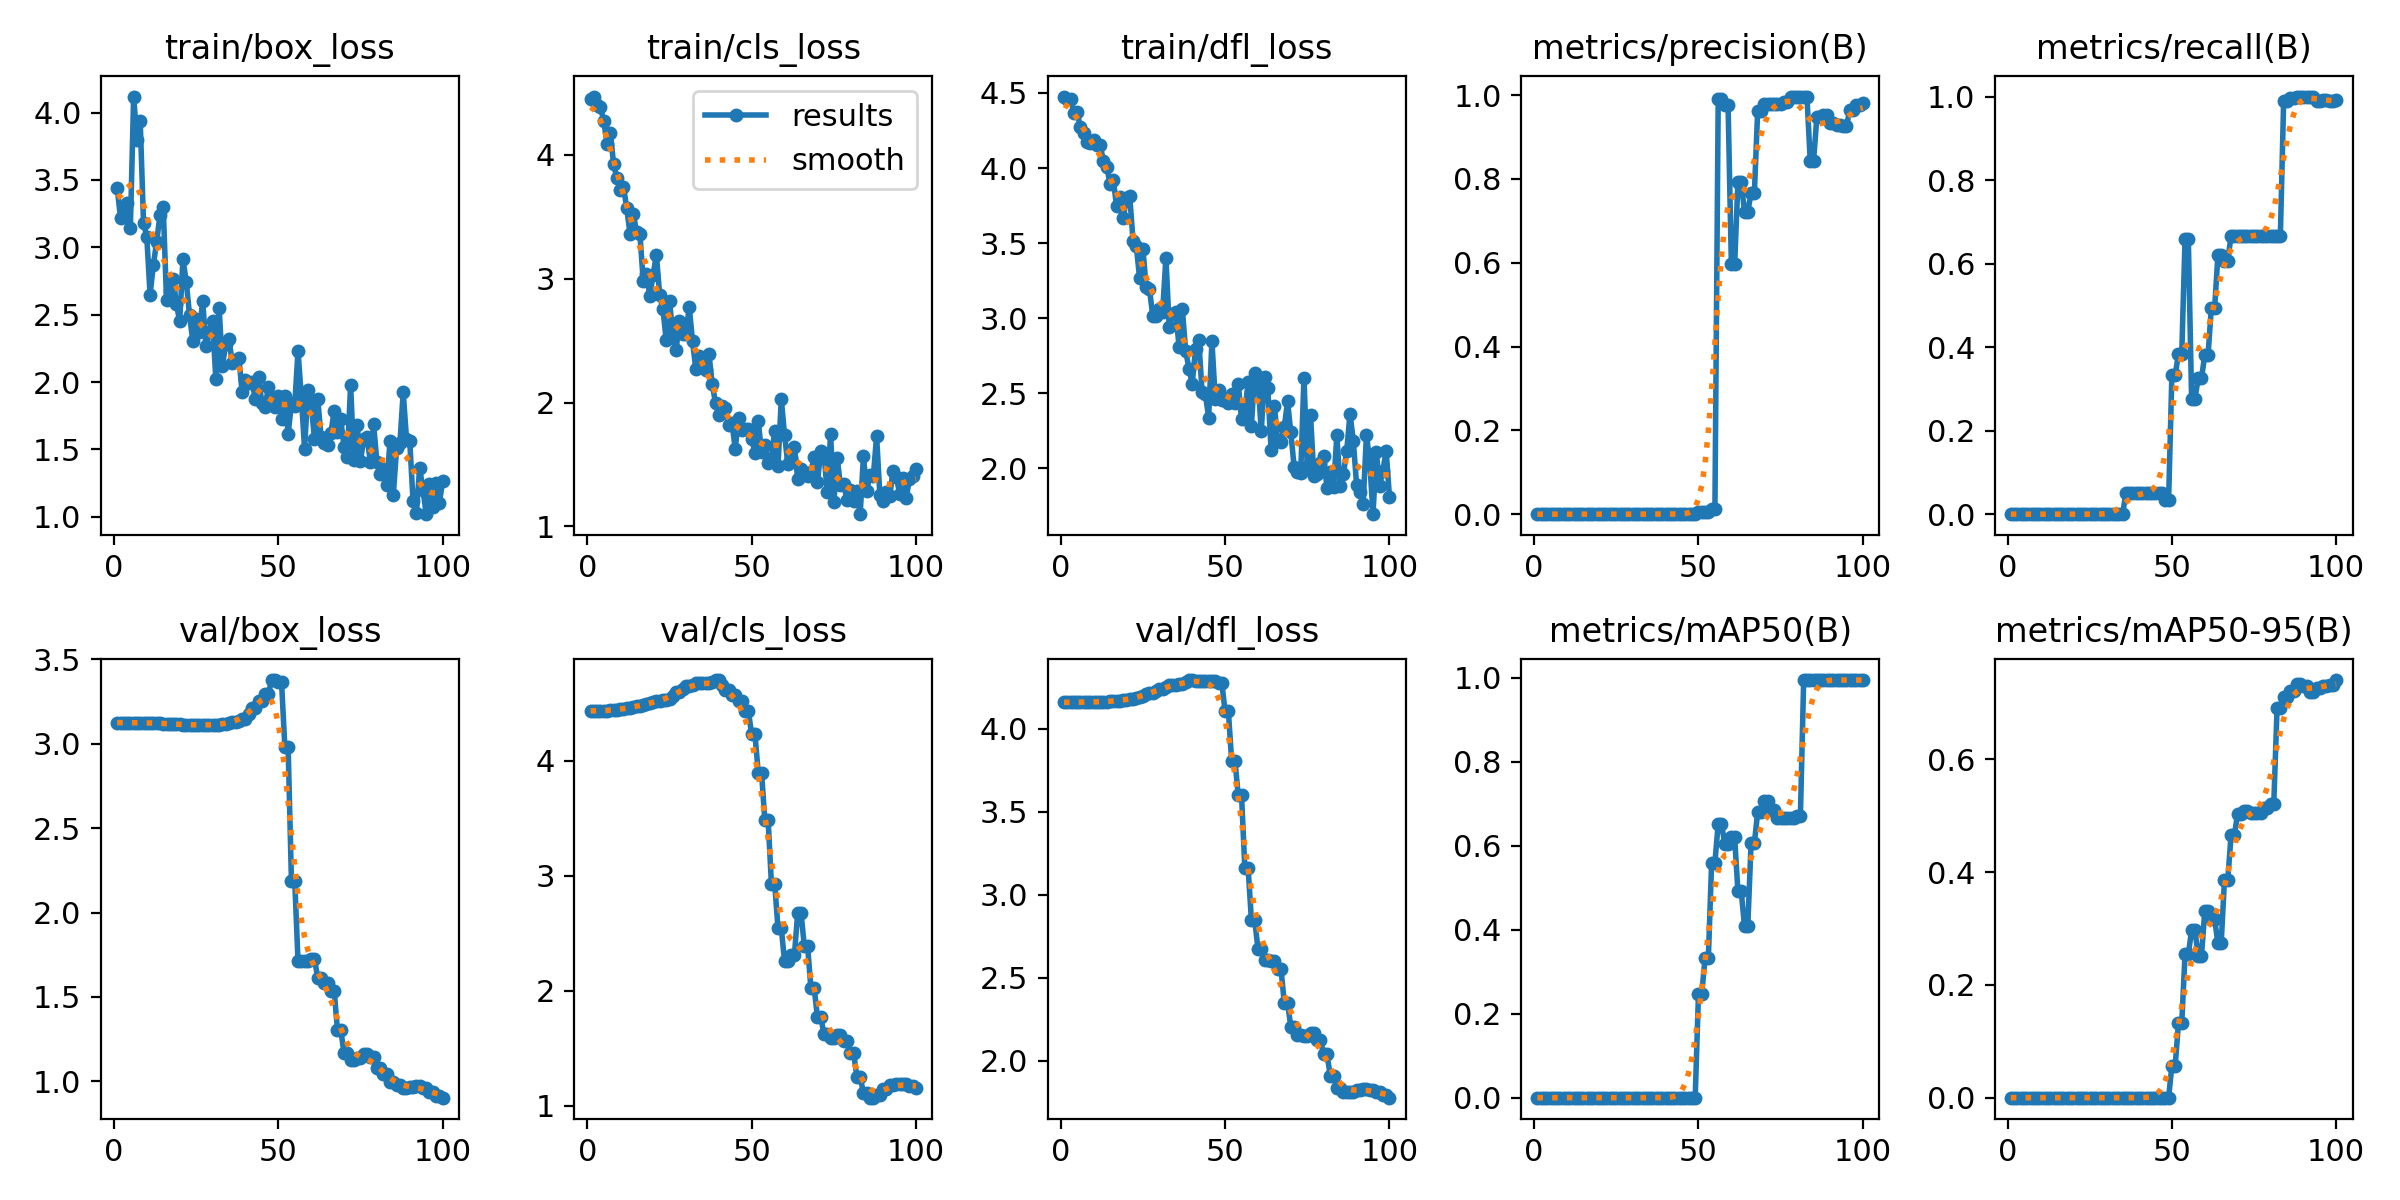

The file beside this chart, header and first rows:
epoch, train/box_loss, train/cls_loss, train/dfl_loss, metrics/precision(B), metrics/recall(B), metrics/mAP50(B), metrics/mAP50-95(B), val/box_loss, val/cls_loss, val/dfl_loss, lr/pg0, lr/pg1, lr/pg2
1, 3.442, 4.451, 4.476, 0, 0, 0, 0, 3.125, 4.433, 4.159, 1.429e-05, 1.429e-05, 1.429e-05
2, 3.219, 4.472, 4.459, 0, 0, 0, 0, 3.125, 4.433, 4.159, 4.2446e-05, 4.2446e-05, 4.2446e-05
3, 3.293, 4.404, 4.462, 0, 0, 0, 0, 3.125, 4.432, 4.159, 7.0035e-05, 7.0035e-05, 7.0035e-05
4, 3.328, 4.383, 4.368, 0, 0, 0, 0, 3.125, 4.432, 4.159, 9.7059e-05, 9.7059e-05, 9.7059e-05
5, 3.145, 4.276, 4.37, 0, 0, 0, 0, 3.125, 4.433, 4.16, 0.0001235, 0.0001235, 0.0001235
6, 4.119, 4.087, 4.271, 0, 0, 0, 0, 3.125, 4.435, 4.16, 0.0001494, 0.0001494, 0.0001494
7, 3.797, 4.18, 4.234, 0, 0, 0, 0, 3.125, 4.438, 4.16, 0.0001747, 0.0001747, 0.0001747
8, 3.935, 3.925, 4.175, 0, 0, 0, 0, 3.124, 4.441, 4.161, 0.0001995, 0.0001995, 0.0001995
9, 3.183, 3.814, 4.164, 0, 0, 0, 0, 3.124, 4.442, 4.161, 0.0002237, 0.0002237, 0.0002237
10, 3.077, 3.717, 4.189, 0, 0, 0, 0, 3.124, 4.446, 4.161, 0.0002473, 0.0002473, 0.0002473
11, 2.648, 3.744, 4.154, 0, 0, 0, 0, 3.124, 4.45, 4.162, 0.0002704, 0.0002704, 0.0002704
12, 2.872, 3.568, 4.152, 0, 0, 0, 0, 3.124, 4.454, 4.163, 0.0002929, 0.0002929, 0.0002929
13, 3.042, 3.362, 4.046, 0, 0, 0, 0, 3.123, 4.459, 4.163, 0.0003148, 0.0003148, 0.0003148
14, 3.237, 3.519, 4.01, 0, 0, 0, 0, 3.122, 4.465, 4.164, 0.0003362, 0.0003362, 0.0003362
15, 3.296, 3.378, 3.895, 0, 0, 0, 0, 3.119, 4.473, 4.165, 0.000357, 0.000357, 0.000357
16, 2.611, 3.361, 3.918, 0, 0, 0, 0, 3.119, 4.478, 4.166, 0.0003772, 0.0003772, 0.0003772
17, 2.673, 2.982, 3.745, 0, 0, 0, 0, 3.118, 4.484, 4.168, 0.0003969, 0.0003969, 0.0003969
18, 2.765, 3.037, 3.807, 0, 0, 0, 0, 3.117, 4.492, 4.169, 0.000416, 0.000416, 0.000416
19, 2.58, 2.861, 3.664, 0, 0, 0, 0, 3.116, 4.501, 4.171, 0.0004345, 0.0004345, 0.0004345
20, 2.451, 3.028, 3.803, 0, 0, 0, 0, 3.115, 4.509, 4.174, 0.0004525, 0.0004525, 0.0004525
21, 2.912, 3.195, 3.81, 0, 0, 0, 0, 3.114, 4.517, 4.178, 0.0004699, 0.0004699, 0.0004699
22, 2.744, 2.872, 3.517, 0, 0, 0, 0, 3.113, 4.522, 4.181, 0.0004867, 0.0004867, 0.0004867
23, 2.498, 2.753, 3.479, 0, 0, 0, 0, 3.112, 4.523, 4.185, 0.000503, 0.000503, 0.000503
24, 2.302, 2.504, 3.265, 0, 0, 0, 0, 3.112, 4.526, 4.189, 0.0005187, 0.0005187, 0.0005187
25, 2.468, 2.82, 3.46, 0, 0, 0, 0, 3.112, 4.538, 4.196, 0.0005338, 0.0005338, 0.0005338
26, 2.369, 2.557, 3.208, 0, 0, 0, 0, 3.111, 4.561, 4.207, 0.0005484, 0.0005484, 0.0005484
27, 2.601, 2.424, 3.192, 0, 0, 0, 0, 3.111, 4.595, 4.218, 0.0005624, 0.0005624, 0.0005624
28, 2.264, 2.661, 3.016, 0, 0, 0, 0, 3.111, 4.595, 4.218, 0.0005759, 0.0005759, 0.0005759
29, 2.37, 2.552, 3.011, 0, 0, 0, 0, 3.111, 4.624, 4.23, 0.0005887, 0.0005887, 0.0005887
30, 2.45, 2.554, 3.063, 0, 0, 0, 0, 3.112, 4.647, 4.242, 0.0006011, 0.0006011, 0.0006011
31, 2.024, 2.771, 3.044, 0, 0, 0, 0, 3.112, 4.647, 4.242, 0.0006128, 0.0006128, 0.0006128
32, 2.55, 2.495, 3.401, 0, 0, 0, 0, 3.113, 4.655, 4.25, 0.000624, 0.000624, 0.000624
33, 2.12, 2.271, 2.943, 0, 0, 0, 0, 3.116, 4.671, 4.261, 0.0006346, 0.0006346, 0.0006346
34, 2.279, 2.376, 3.029, 0, 0, 0, 0, 3.116, 4.671, 4.261, 0.0006446, 0.0006446, 0.0006446
35, 2.32, 2.303, 3.04, 0, 0, 0, 0, 3.122, 4.671, 4.264, 0.0006541, 0.0006541, 0.0006541
36, 2.141, 2.26, 2.809, 0.00033, 0.05, 0.00021, 3e-05, 3.13, 4.674, 4.271, 0.000663, 0.000663, 0.000663
37, 2.163, 2.393, 3.059, 0.00033, 0.05, 0.00021, 3e-05, 3.13, 4.674, 4.271, 0.0006714, 0.0006714, 0.0006714
38, 2.182, 2.147, 2.784, 0.00033, 0.05, 0.00021, 5e-05, 3.136, 4.685, 4.281, 0.0006792, 0.0006792, 0.0006792
39, 1.926, 1.997, 2.664, 0.00033, 0.05, 0.00021, 5e-05, 3.144, 4.701, 4.293, 0.0006864, 0.0006864, 0.0006864
40, 2.019, 1.897, 2.564, 0.00033, 0.05, 0.00021, 5e-05, 3.144, 4.701, 4.293, 0.000693, 0.000693, 0.000693
41, 1.996, 1.976, 2.795, 0.00033, 0.05, 0.00021, 5e-05, 3.174, 4.657, 4.285, 0.0006991, 0.0006991, 0.0006991
42, 2.001, 1.953, 2.852, 0.00033, 0.05, 0.00021, 5e-05, 3.211, 4.613, 4.285, 0.0007046, 0.0007046, 0.0007046
43, 1.876, 1.815, 2.51, 0.00033, 0.05, 0.00021, 5e-05, 3.211, 4.613, 4.285, 0.0007096, 0.0007096, 0.0007096
44, 2.037, 1.836, 2.496, 0.00033, 0.05, 0.00021, 5e-05, 3.252, 4.568, 4.29, 0.000714, 0.000714, 0.000714
45, 1.843, 1.626, 2.337, 0.00033, 0.05, 0.00021, 5e-05, 3.252, 4.568, 4.29, 0.0007178, 0.0007178, 0.0007178
46, 1.814, 1.873, 2.846, 0.00033, 0.05, 0.00021, 5e-05, 3.296, 4.517, 4.289, 0.0007211, 0.0007211, 0.0007211
47, 1.966, 1.778, 2.464, 0.00033, 0.05, 0.00021, 5e-05, 3.296, 4.517, 4.289, 0.0007238, 0.0007238, 0.0007238
48, 1.874, 1.79, 2.523, 0.00057, 0.03333, 0.00032, 3e-05, 3.378, 4.428, 4.277, 0.0007259, 0.0007259, 0.0007259
49, 1.813, 1.784, 2.455, 0.00057, 0.03333, 0.00032, 3e-05, 3.378, 4.428, 4.277, 0.0007274, 0.0007274, 0.0007274
50, 1.9, 1.709, 2.463, 0.00446, 0.3333, 0.2479, 0.05649, 3.363, 4.229, 4.105, 0.0007284, 0.0007284, 0.0007284
51, 1.727, 1.595, 2.435, 0.00446, 0.3333, 0.2479, 0.05649, 3.363, 4.229, 4.105, 0.0007216, 0.0007216, 0.0007216
52, 1.897, 1.849, 2.493, 0.00575, 0.3833, 0.3326, 0.132, 2.978, 3.894, 3.808, 0.0007216, 0.0007216, 0.0007216
53, 1.613, 1.6, 2.433, 0.00575, 0.3833, 0.3326, 0.132, 2.978, 3.894, 3.808, 0.0007075, 0.0007075, 0.0007075
54, 1.843, 1.656, 2.56, 0.01232, 0.6583, 0.5598, 0.254, 2.189, 3.483, 3.6, 0.0006934, 0.0006934, 0.0006934
55, 1.825, 1.51, 2.329, 0.01232, 0.6583, 0.5598, 0.254, 2.189, 3.483, 3.6, 0.0006792, 0.0006792, 0.0006792
56, 2.232, 1.544, 2.374, 0.9902, 0.2765, 0.6532, 0.2971, 1.712, 2.93, 3.165, 0.0006651, 0.0006651, 0.0006651
57, 1.894, 1.77, 2.573, 0.9902, 0.2765, 0.6532, 0.2971, 1.712, 2.93, 3.165, 0.0006509, 0.0006509, 0.0006509
58, 1.503, 1.485, 2.281, 0.9774, 0.325, 0.604, 0.2521, 1.713, 2.543, 2.85, 0.0006368, 0.0006368, 0.0006368
59, 1.944, 2.027, 2.633, 0.9774, 0.325, 0.604, 0.2521, 1.713, 2.543, 2.85, 0.0006226, 0.0006226, 0.0006226
60, 1.842, 1.738, 2.586, 0.596, 0.3808, 0.6204, 0.3305, 1.723, 2.256, 2.675, 0.0006085, 0.0006085, 0.0006085
... 40 more rows
